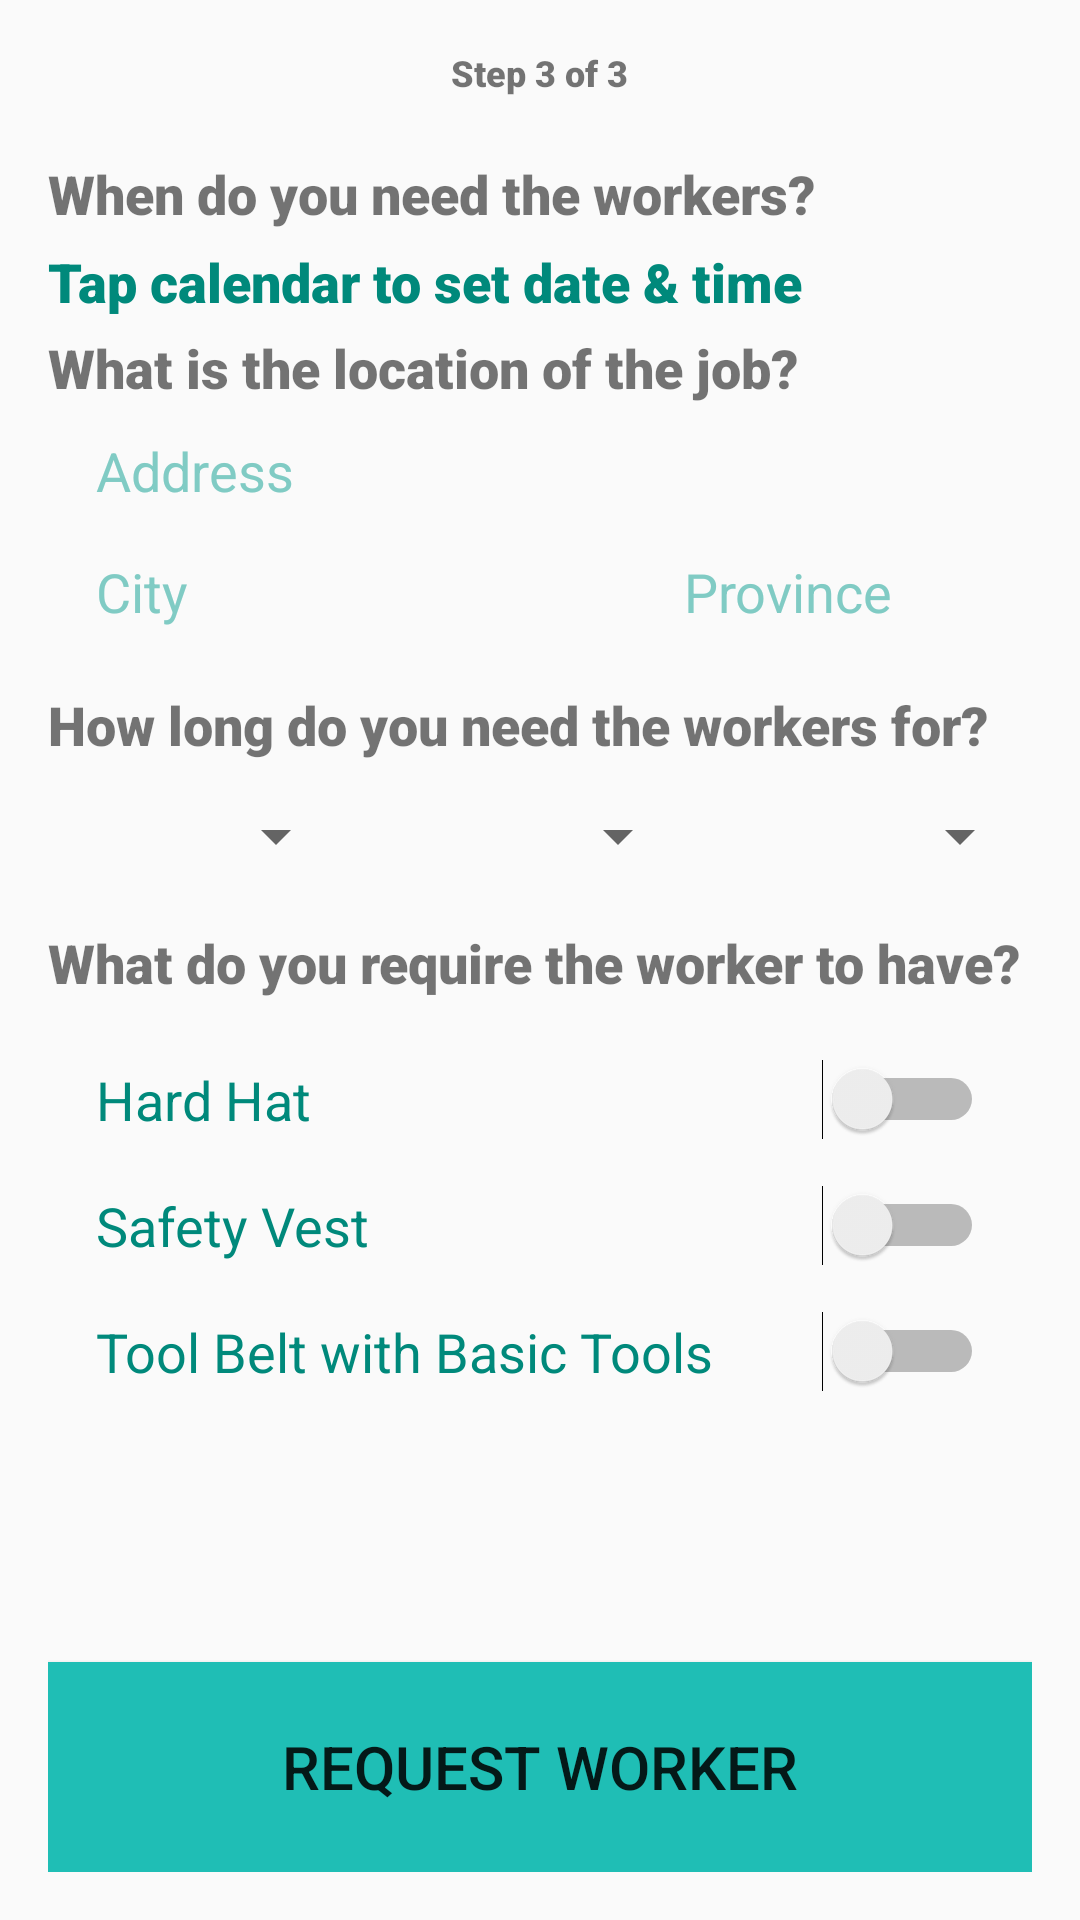

Reconstruct the res/layout file that produces this screen, plus the resources it refers to.
<!-- AndroidManifest.xml: application theme AppTheme -->
<!-- res/layout/activity_job_detail.xml -->
<?xml version="1.0" encoding="utf-8"?>
<ScrollView xmlns:android="http://schemas.android.com/apk/res/android"
    android:id="@+id/scroll"
    android:background="@color/md_white_1000"
    android:layout_width="match_parent"
    android:fillViewport="true"
    android:layout_height="match_parent" >


    <RelativeLayout
        xmlns:android="http://schemas.android.com/apk/res/android"
        android:layout_width="match_parent"
        android:layout_height="match_parent"
        android:background="@color/md_white_1000"
        android:paddingLeft="@dimen/activity_horizontal_margin"
        android:paddingRight="@dimen/activity_horizontal_margin"
        android:paddingTop="@dimen/activity_vertical_margin"
        android:paddingBottom="@dimen/activity_vertical_margin"
        >

        <LinearLayout
            android:focusable="true"
            android:focusableInTouchMode="true"
            android:layout_width="0px"
            android:layout_height="0px"
            android:id="@+id/linearLayout"
            android:orientation="horizontal"/>

        <TextView
            android:layout_width="wrap_content"
            android:layout_height="wrap_content"
            android:text="Step 3 of 3"
            android:textAlignment="center"
            android:textSize="12sp"
            android:fontFamily="sans-serif-black"
            android:id="@+id/text_step"
            android:layout_alignParentTop="true"
            android:layout_centerHorizontal="true"
            android:layout_marginBottom="10dp"/>

        <TextView
            android:layout_width="wrap_content"
            android:layout_height="wrap_content"
            android:text="When do you need the workers?"
            android:textSize="18sp"
            android:fontFamily="sans-serif-black"
            android:id="@+id/text1"
            android:layout_below="@id/text_step"
            android:layout_marginBottom="5dp"
            android:layout_marginTop="10dp"/>

        <ImageButton
            android:layout_width="48dp"
            android:layout_height="48dp"
            android:id="@+id/imageButton"
            android:layout_alignTop="@+id/text1"
            android:layout_alignParentEnd="true"
            android:background="@drawable/calendar"/>

        <TextView
            android:layout_width="wrap_content"
            android:layout_height="wrap_content"
            android:textSize="18sp"
            android:text="Tap calendar to set date &amp; time"
            android:fontFamily="sans-serif-black"
            android:id="@+id/text_date"
            android:layout_below="@id/text1"
            android:layout_marginBottom="10dp"
            android:textColor="@color/darkTeal"
            />

        <TextView
            android:layout_width="wrap_content"
            android:layout_height="wrap_content"
            android:textSize="18sp"
            android:fontFamily="sans-serif-black"
            android:id="@+id/text_time"
            android:layout_below="@id/text1"
            android:layout_marginBottom="10dp"
            android:textColor="@color/darkTeal"
            android:layout_toEndOf="@id/text_date"
            android:layout_marginStart="10dp"
            />


        <TextView
            android:layout_width="wrap_content"
            android:layout_height="wrap_content"
            android:text="What is the location of the job?"
            android:textSize="18sp"
            android:fontFamily="sans-serif-black"
            android:id="@+id/text2"
            android:layout_below="@id/imageButton"
            android:layout_marginBottom="10dp"
            android:layout_marginTop="10dp"/>

        <EditText
            android:id="@+id/edit_address"
            android:layout_width="match_parent"
            android:layout_height="wrap_content"
            android:hint="Address"
            android:singleLine="true"
            android:background="@null"
            android:textColorHint="@color/lightTeal"
            android:layout_marginBottom="16dp"
            android:layout_below="@id/text2"
            android:layout_marginStart="16dp"
            android:layout_marginEnd="16dp"
            />
        <EditText
            android:id="@+id/edit_city"
            android:layout_width="200dp"
            android:layout_height="wrap_content"
            android:hint="City"
            android:singleLine="true"
            android:nextFocusRight="@+id/edit_province"
            android:textColorHint="@color/lightTeal"
            android:layout_marginBottom="10dp"
            android:layout_below="@id/edit_address"
            android:background="@null"
            android:layout_marginStart="16dp"
            android:layout_marginEnd="16dp"
            android:nextFocusDown="@+id/edit_province"
            android:nextFocusForward="@+id/edit_province"
            />
        <EditText
            android:id="@+id/edit_province"
            android:layout_width="100dp"
            android:layout_height="wrap_content"
            android:hint="Province"
            android:singleLine="true"
            android:background="@null"
            android:textColorHint="@color/lightTeal"
            android:layout_alignTop="@+id/edit_city"
            android:layout_alignEnd="@+id/edit_address" />

        <TextView
            android:layout_width="wrap_content"
            android:layout_height="wrap_content"
            android:text="How long do you need the workers for?"
            android:textSize="18sp"
            android:fontFamily="sans-serif-black"
            android:id="@+id/text_duration"
            android:layout_below="@id/edit_city"
            android:layout_marginBottom="5dp"
            android:layout_marginTop="10dp"/>

        <Spinner
            android:layout_width="100dp"
            android:layout_height="40dp"
            android:id="@+id/spinner_days"
            android:layout_gravity="center_horizontal"
            android:layout_below="@id/text_duration"
            android:layout_alignParentStart="true"
            />

        <Spinner
            android:layout_width="100dp"
            android:layout_height="40dp"
            android:id="@+id/spinner_weeks"
            android:layout_below="@id/text_duration"
            android:layout_centerHorizontal="true"
            />

        <Spinner
            android:layout_width="100dp"
            android:layout_height="40dp"
            android:id="@+id/spinner_months"
            android:layout_below="@+id/text_duration"
            android:layout_alignParentEnd="true"
            />

        <TextView
            android:layout_width="wrap_content"
            android:layout_height="wrap_content"
            android:text="What do you require the worker to have?"
            android:textSize="18sp"
            android:fontFamily="sans-serif-black"
            android:id="@+id/text3"
            android:layout_below="@id/spinner_days"
            android:layout_marginBottom="5dp"
            android:layout_marginTop="10dp"/>

        <LinearLayout
            android:id="@+id/switches"
            android:layout_width="match_parent"
            android:layout_height="wrap_content"
            android:layout_below="@id/text3"
            android:orientation="vertical"
            android:layout_marginStart="16dp"
            android:layout_marginEnd="16dp"
            android:layout_marginBottom="20dp"
            >

            <Switch
                android:id="@+id/switch_hat"
                android:layout_width="match_parent"
                android:layout_height="wrap_content"
                android:text="Hard Hat"
                android:textColor="@color/darkTeal"
                android:textSize="18sp"
                android:layout_marginTop="15dp"
                />

            <Switch
                android:id="@+id/switch_vest"
                android:layout_width="match_parent"
                android:layout_height="wrap_content"
                android:text="Safety Vest"
                android:textColor="@color/darkTeal"
                android:textSize="18sp"
                android:layout_marginTop="15dp"
                />

            <Switch
                android:id="@+id/switch_belt"
                android:layout_width="match_parent"
                android:layout_height="wrap_content"
                android:text="Tool Belt with Basic Tools"
                android:textColor="@color/darkTeal"
                android:textSize="18sp"
                android:layout_marginTop="15dp"
                />

        </LinearLayout>

        <Button
            android:layout_width="match_parent"
            android:layout_height="70dp"
            android:text="REQUEST WORKER"
            android:textSize="20sp"
            android:textColor="@color/md_white_1000"
            android:background="@drawable/outline_rectangle_teal"
            android:layout_alignParentBottom="true"
            android:onClick="requestWorkers"
            android:id="@+id/next" />

    </RelativeLayout>
</ScrollView>
<!-- resources referenced by this layout -->
<resources>
  <color name="darkTeal">#00897B</color>
  <color name="lightTeal">#80CBC4</color>
  <dimen name="activity_horizontal_margin">16dp</dimen>
  <dimen name="activity_vertical_margin">16dp</dimen>
  <!-- drawable outline_rectangle_teal (drawable) -->
  <?xml version="1.0" encoding="utf-8"?>
  <shape
      xmlns:android="http://schemas.android.com/apk/res/android"
      android:shape="rectangle" >
      <solid android:color="@color/buttonTeal" />
      <stroke
          android:width="4px"
          android:color="@color/buttonTeal"/>
  </shape>
  <style name="AppTheme" parent="Theme.AppCompat.Light">
          
          <item name="windowActionBar">false</item>
          <item name="windowNoTitle">true</item>
          <item name="colorPrimary">@color/teal</item>
          <item name="colorPrimaryDark">@color/dark</item>
          <item name="colorAccent">@color/teal</item>
      </style>
  <color name="buttonTeal">#1FBEB5</color>
  <color name="teal">#26A69A</color>
  <color name="dark">#00695C</color>
</resources>
